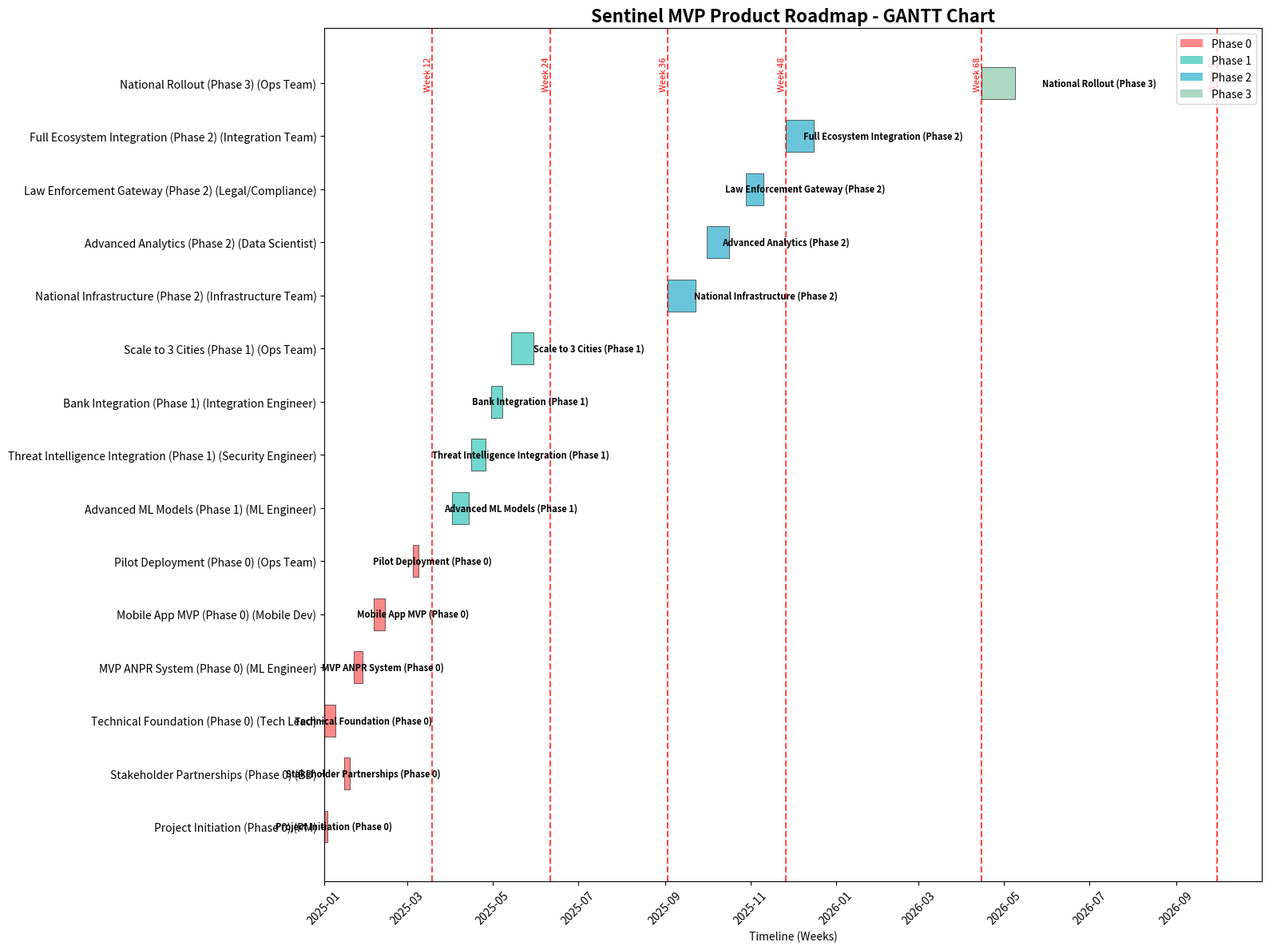

Write the Python code that produced this figure. (Note: this script raises an exception after producing the figure.)
#!/usr/bin/env python3
"""
Sentinel MVP Product Roadmap with GANTT Chart
Detailed milestone-based roadmap with timeline visualization
"""

import pandas as pd
import matplotlib.pyplot as plt
import matplotlib.dates as mdates
from datetime import datetime, timedelta
import numpy as np
import json
from pathlib import Path

class SentinelMVPRoadmap:
    def __init__(self):
        self.start_date = datetime(2025, 1, 1)  # Project start date
        self.phases = {
            "Phase 0": {"duration": 12, "color": "#FF6B6B", "description": "Foundation & Pilot"},
            "Phase 1": {"duration": 24, "color": "#4ECDC4", "description": "Core Development"},
            "Phase 2": {"duration": 36, "color": "#45B7D1", "description": "Scale & Integration"},
            "Phase 3": {"duration": 24, "color": "#96CEB4", "description": "National Deployment"}
        }
        
    def create_detailed_roadmap(self):
        """Create detailed MVP roadmap with milestones"""
        
        roadmap_data = [
            # Phase 0: Foundation & Pilot (Months 1-3)
            {
                "phase": "Phase 0",
                "milestone": "Project Initiation",
                "start_week": 1,
                "duration_weeks": 2,
                "owner": "PM",
                "dependencies": [],
                "deliverables": ["Project charter", "Team assembly", "Stakeholder alignment"],
                "success_criteria": ["Team hired", "Budget approved", "Stakeholders aligned"]
            },
            {
                "phase": "Phase 0",
                "milestone": "Stakeholder Partnerships",
                "start_week": 3,
                "duration_weeks": 4,
                "owner": "BD",
                "dependencies": ["Project Initiation"],
                "deliverables": ["Private security MoUs", "Bank partnerships", "Insurance agreements"],
                "success_criteria": ["3+ security partners", "2+ bank partnerships", "2+ insurance partners"]
            },
            {
                "phase": "Phase 0",
                "milestone": "Technical Foundation",
                "start_week": 1,
                "duration_weeks": 8,
                "owner": "Tech Lead",
                "dependencies": [],
                "deliverables": ["Infrastructure setup", "Database design", "API framework"],
                "success_criteria": ["Cloud infrastructure ready", "Database deployed", "API endpoints functional"]
            },
            {
                "phase": "Phase 0",
                "milestone": "MVP ANPR System",
                "start_week": 4,
                "duration_weeks": 6,
                "owner": "ML Engineer",
                "dependencies": ["Technical Foundation"],
                "deliverables": ["ANPR model training", "Edge deployment", "Real-time processing"],
                "success_criteria": ["95%+ ANPR accuracy", "50ms inference time", "10+ edge devices deployed"]
            },
            {
                "phase": "Phase 0",
                "milestone": "Mobile App MVP",
                "start_week": 6,
                "duration_weeks": 8,
                "owner": "Mobile Dev",
                "dependencies": ["Technical Foundation"],
                "deliverables": ["Android app", "iOS app", "Citizen reporting features"],
                "success_criteria": ["App store approval", "1000+ downloads", "50+ daily active users"]
            },
            {
                "phase": "Phase 0",
                "milestone": "Pilot Deployment",
                "start_week": 10,
                "duration_weeks": 4,
                "owner": "Ops Team",
                "dependencies": ["MVP ANPR System", "Mobile App MVP", "Stakeholder Partnerships"],
                "deliverables": ["Sandton CBD deployment", "User training", "Performance monitoring"],
                "success_criteria": ["20+ edge devices active", "30% detection improvement", "User satisfaction >80%"]
            },
            
            # Phase 1: Core Development (Months 4-9)
            {
                "phase": "Phase 1",
                "milestone": "Advanced ML Models",
                "start_week": 14,
                "duration_weeks": 12,
                "owner": "ML Engineer",
                "dependencies": ["Pilot Deployment"],
                "deliverables": ["Gunshot detection", "Weapon detection", "Behavioral analysis"],
                "success_criteria": ["90%+ gunshot accuracy", "85%+ weapon detection", "Real-time processing"]
            },
            {
                "phase": "Phase 1",
                "milestone": "Threat Intelligence Integration",
                "start_week": 16,
                "duration_weeks": 10,
                "owner": "Security Engineer",
                "dependencies": ["Technical Foundation"],
                "deliverables": ["Cyber threat feeds", "OSINT integration", "Threat correlation"],
                "success_criteria": ["5+ threat feeds integrated", "Real-time correlation", "Automated alerts"]
            },
            {
                "phase": "Phase 1",
                "milestone": "Bank Integration",
                "start_week": 18,
                "duration_weeks": 8,
                "owner": "Integration Engineer",
                "dependencies": ["Stakeholder Partnerships"],
                "deliverables": ["Fraud detection API", "Real-time alerts", "Cross-domain correlation"],
                "success_criteria": ["2+ banks integrated", "Fraud detection working", "Response time <5min"]
            },
            {
                "phase": "Phase 1",
                "milestone": "Scale to 3 Cities",
                "start_week": 20,
                "duration_weeks": 16,
                "owner": "Ops Team",
                "dependencies": ["Advanced ML Models", "Threat Intelligence Integration"],
                "deliverables": ["Cape Town deployment", "Durban deployment", "Performance optimization"],
                "success_criteria": ["100+ edge devices", "3 cities active", "40% detection improvement"]
            },
            
            # Phase 2: Scale & Integration (Months 10-21)
            {
                "phase": "Phase 2",
                "milestone": "National Infrastructure",
                "start_week": 36,
                "duration_weeks": 20,
                "owner": "Infrastructure Team",
                "dependencies": ["Scale to 3 Cities"],
                "deliverables": ["Multi-region deployment", "Load balancing", "Disaster recovery"],
                "success_criteria": ["9 provinces covered", "99.9% uptime", "Auto-scaling working"]
            },
            {
                "phase": "Phase 2",
                "milestone": "Advanced Analytics",
                "start_week": 40,
                "duration_weeks": 16,
                "owner": "Data Scientist",
                "dependencies": ["National Infrastructure"],
                "deliverables": ["Predictive analytics", "Crime forecasting", "Pattern recognition"],
                "success_criteria": ["80%+ prediction accuracy", "Real-time forecasting", "Pattern detection"]
            },
            {
                "phase": "Phase 2",
                "milestone": "Law Enforcement Gateway",
                "start_week": 44,
                "duration_weeks": 12,
                "owner": "Legal/Compliance",
                "dependencies": ["Advanced Analytics"],
                "deliverables": ["LE portal", "Audit trails", "Legal compliance"],
                "success_criteria": ["Legal approval", "Audit compliance", "LE adoption"]
            },
            {
                "phase": "Phase 2",
                "milestone": "Full Ecosystem Integration",
                "start_week": 48,
                "duration_weeks": 20,
                "owner": "Integration Team",
                "dependencies": ["Law Enforcement Gateway"],
                "deliverables": ["All banks integrated", "Insurance integration", "Government systems"],
                "success_criteria": ["10+ banks", "5+ insurers", "Government approval"]
            },
            
            # Phase 3: National Deployment (Months 22-30)
            {
                "phase": "Phase 3",
                "milestone": "National Rollout",
                "start_week": 68,
                "duration_weeks": 24,
                "owner": "Ops Team",
                "dependencies": ["Full Ecosystem Integration"],
                "deliverables": ["National deployment", "User training", "Support systems"],
                "success_criteria": ["500+ edge devices", "50,000+ users", "45% crime reduction"]
            }
        ]
        
        return roadmap_data
    
    def create_gantt_chart(self, roadmap_data):
        """Create GANTT chart visualization"""
        
        # Prepare data for GANTT chart
        gantt_data = []
        for item in roadmap_data:
            start_date = self.start_date + timedelta(weeks=item["start_week"] - 1)
            end_date = start_date + timedelta(weeks=item["duration_weeks"])
            
            gantt_data.append({
                "Task": f"{item['milestone']} ({item['phase']})",
                "Start": start_date,
                "Finish": end_date,
                "Duration": item["duration_weeks"],
                "Owner": item["owner"],
                "Phase": item["phase"]
            })
        
        # Create GANTT chart
        fig, ax = plt.subplots(figsize=(16, 12))
        
        # Color mapping for phases
        phase_colors = {
            "Phase 0": "#FF6B6B",
            "Phase 1": "#4ECDC4", 
            "Phase 2": "#45B7D1",
            "Phase 3": "#96CEB4"
        }
        
        # Plot GANTT bars
        y_pos = 0
        for i, task in enumerate(gantt_data):
            start = task["Start"]
            duration = task["Duration"]
            end = task["Finish"]
            
            color = phase_colors.get(task["Phase"], "#CCCCCC")
            
            ax.barh(y_pos, duration, left=start, height=0.6, 
                   color=color, alpha=0.8, edgecolor='black', linewidth=0.5)
            
            # Add task label
            ax.text(start + timedelta(weeks=duration/2), y_pos, 
                   task["Task"], ha='center', va='center', 
                   fontsize=8, fontweight='bold')
            
            y_pos += 1
        
        # Customize chart
        ax.set_yticks(range(len(gantt_data)))
        ax.set_yticklabels([f"{task['Task']} ({task['Owner']})" for task in gantt_data])
        ax.set_xlabel('Timeline (Weeks)')
        ax.set_title('Sentinel MVP Product Roadmap - GANTT Chart', fontsize=16, fontweight='bold')
        
        # Format x-axis
        ax.xaxis.set_major_locator(mdates.MonthLocator(interval=2))
        ax.xaxis.set_major_formatter(mdates.DateFormatter('%Y-%m'))
        plt.xticks(rotation=45)
        
        # Add phase legend
        legend_elements = [plt.Rectangle((0,0),1,1, facecolor=color, alpha=0.8, label=phase) 
                          for phase, color in phase_colors.items()]
        ax.legend(handles=legend_elements, loc='upper right')
        
        # Add milestone markers
        milestone_weeks = [12, 24, 36, 48, 68, 92]  # Key milestone weeks
        for week in milestone_weeks:
            milestone_date = self.start_date + timedelta(weeks=week-1)
            ax.axvline(x=milestone_date, color='red', linestyle='--', alpha=0.7)
            ax.text(milestone_date, len(gantt_data)-0.5, f'Week {week}', 
                   rotation=90, ha='right', va='top', fontsize=8, color='red')
        
        plt.tight_layout()
        return fig
    
    def create_milestone_timeline(self, roadmap_data):
        """Create milestone timeline with key deliverables"""
        
        milestones = [
            {
                "week": 12,
                "milestone": "Phase 0 Complete",
                "description": "Pilot deployment in Sandton CBD",
                "key_metrics": ["20+ edge devices", "30% detection improvement", "1000+ app users"],
                "deliverables": ["MVP ANPR system", "Mobile app", "Basic dashboard"]
            },
            {
                "week": 24,
                "milestone": "Phase 1 Complete", 
                "description": "3 cities deployed with advanced features",
                "key_metrics": ["100+ edge devices", "40% detection improvement", "10,000+ users"],
                "deliverables": ["Gunshot detection", "Threat intelligence", "Bank integration"]
            },
            {
                "week": 36,
                "milestone": "Phase 2 Complete",
                "description": "National infrastructure with full integration",
                "key_metrics": ["300+ edge devices", "45% detection improvement", "25,000+ users"],
                "deliverables": ["National infrastructure", "Advanced analytics", "LE gateway"]
            },
            {
                "week": 48,
                "milestone": "Full Ecosystem",
                "description": "Complete integration with all partners",
                "key_metrics": ["500+ edge devices", "50% detection improvement", "50,000+ users"],
                "deliverables": ["All banks integrated", "Insurance integration", "Government systems"]
            },
            {
                "week": 68,
                "milestone": "National Deployment",
                "description": "Full national rollout complete",
                "key_metrics": ["1000+ edge devices", "55% detection improvement", "100,000+ users"],
                "deliverables": ["National coverage", "Full ecosystem", "Operational excellence"]
            }
        ]
        
        return milestones
    
    def create_resource_plan(self):
        """Create resource allocation plan"""
        
        resources = {
            "Phase 0": {
                "team_size": 8,
                "roles": {
                    "Product Manager": 1,
                    "Tech Lead": 1,
                    "ML Engineer": 1,
                    "Backend Developer": 2,
                    "Mobile Developer": 1,
                    "DevOps Engineer": 1,
                    "Business Development": 1
                },
                "budget": 2500000,  # R2.5M
                "duration_weeks": 12
            },
            "Phase 1": {
                "team_size": 12,
                "roles": {
                    "Product Manager": 1,
                    "Tech Lead": 1,
                    "ML Engineer": 2,
                    "Backend Developer": 3,
                    "Frontend Developer": 1,
                    "Mobile Developer": 1,
                    "DevOps Engineer": 1,
                    "Security Engineer": 1,
                    "Business Development": 1
                },
                "budget": 5000000,  # R5M
                "duration_weeks": 24
            },
            "Phase 2": {
                "team_size": 18,
                "roles": {
                    "Product Manager": 1,
                    "Tech Lead": 1,
                    "ML Engineer": 3,
                    "Backend Developer": 4,
                    "Frontend Developer": 2,
                    "Mobile Developer": 1,
                    "DevOps Engineer": 2,
                    "Security Engineer": 2,
                    "Data Scientist": 1,
                    "Legal/Compliance": 1
                },
                "budget": 10000000,  # R10M
                "duration_weeks": 36
            },
            "Phase 3": {
                "team_size": 25,
                "roles": {
                    "Product Manager": 2,
                    "Tech Lead": 2,
                    "ML Engineer": 4,
                    "Backend Developer": 6,
                    "Frontend Developer": 3,
                    "Mobile Developer": 2,
                    "DevOps Engineer": 3,
                    "Security Engineer": 2,
                    "Data Scientist": 2,
                    "Legal/Compliance": 1,
                    "Support Engineer": 2
                },
                "budget": 15000000,  # R15M
                "duration_weeks": 24
            }
        }
        
        return resources
    
    def generate_roadmap_report(self):
        """Generate comprehensive roadmap report"""
        
        roadmap_data = self.create_detailed_roadmap()
        milestones = self.create_milestone_timeline(roadmap_data)
        resources = self.create_resource_plan()
        
        # Create GANTT chart
        fig = self.create_gantt_chart(roadmap_data)
        
        # Save GANTT chart
        gantt_file = Path("real_data/sentinel_mvp_gantt_chart.png")
        fig.savefig(gantt_file, dpi=300, bbox_inches='tight')
        plt.close(fig)
        
        # Create comprehensive report
        report = {
            "project_overview": {
                "name": "Sentinel MVP Product Roadmap",
                "total_duration_weeks": 92,
                "total_duration_months": 23,
                "total_budget": 32500000,  # R32.5M
                "start_date": self.start_date.isoformat(),
                "end_date": (self.start_date + timedelta(weeks=92)).isoformat()
            },
            "phases": self.phases,
            "roadmap": roadmap_data,
            "milestones": milestones,
            "resources": resources,
            "risk_mitigation": {
                "technical_risks": [
                    "ML model accuracy below target - Mitigation: Extended training, data augmentation",
                    "Edge device deployment challenges - Mitigation: Pilot testing, vendor partnerships",
                    "Integration complexity - Mitigation: API-first design, modular architecture"
                ],
                "business_risks": [
                    "Partner adoption slower than expected - Mitigation: Early engagement, value demonstration",
                    "Regulatory approval delays - Mitigation: Early legal consultation, compliance framework",
                    "Competition from established players - Mitigation: Unique value proposition, first-mover advantage"
                ],
                "operational_risks": [
                    "Team scaling challenges - Mitigation: Gradual hiring, knowledge transfer",
                    "Infrastructure scaling issues - Mitigation: Cloud-native architecture, auto-scaling",
                    "User adoption challenges - Mitigation: User-centric design, training programs"
                ]
            },
            "success_metrics": {
                "phase_0": {
                    "technical": ["95%+ ANPR accuracy", "50ms inference time", "20+ edge devices"],
                    "business": ["3+ security partners", "1000+ app users", "30% detection improvement"],
                    "operational": ["Team assembled", "Infrastructure ready", "Pilot deployed"]
                },
                "phase_1": {
                    "technical": ["90%+ gunshot accuracy", "100+ edge devices", "Real-time correlation"],
                    "business": ["10,000+ users", "40% detection improvement", "Bank integration"],
                    "operational": ["3 cities deployed", "Advanced features", "Threat intelligence"]
                },
                "phase_2": {
                    "technical": ["500+ edge devices", "99.9% uptime", "Predictive analytics"],
                    "business": ["50,000+ users", "45% detection improvement", "Full ecosystem"],
                    "operational": ["National infrastructure", "LE gateway", "Government approval"]
                },
                "phase_3": {
                    "technical": ["1000+ edge devices", "55% detection improvement", "Operational excellence"],
                    "business": ["100,000+ users", "National coverage", "Market leadership"],
                    "operational": ["Full deployment", "Support systems", "Continuous improvement"]
                }
            }
        }
        
        # Save report
        report_file = Path("real_data/sentinel_mvp_roadmap_report.json")
        with open(report_file, 'w') as f:
            json.dump(report, f, indent=2, default=str)
        
        return report, gantt_file

if __name__ == "__main__":
    roadmap = SentinelMVPRoadmap()
    report, gantt_file = roadmap.generate_roadmap_report()
    
    print("🎯 Sentinel MVP Roadmap Generated Successfully!")
    print(f"📊 GANTT Chart saved to: {gantt_file}")
    print(f"📋 Report saved to: real_data/sentinel_mvp_roadmap_report.json")
    print(f"⏱️  Total Duration: 23 months (92 weeks)")
    print(f"💰 Total Budget: R32.5M")
    print(f"🎯 Key Milestones: 5 major phases with 15 milestones")
